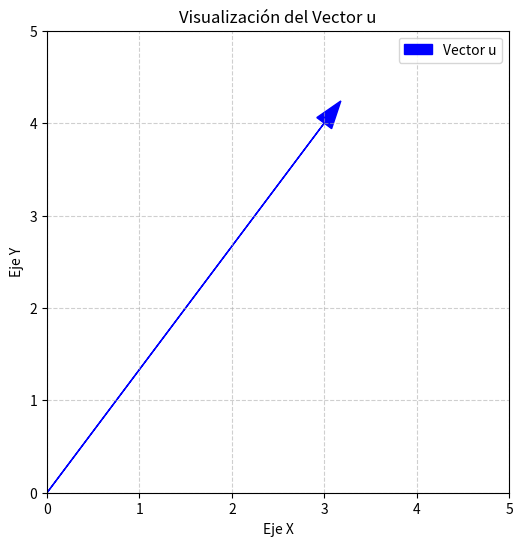

Generate this figure with matplotlib:
import numpy as np
import matplotlib.pyplot as plt

u = np.array([3, 4])
v = np.array([1, 2])

# Configuramos los límites del gráfico para que el vector sea visible
max_coord = max(abs(u).max(), abs(v).max()) + 1

# Ploteamos el vector u
plt.figure(figsize=(6, 6))
plt.arrow(0, 0, u[0], u[1], head_width=0.2, head_length=0.3, fc='blue', ec='blue', label='Vector u')

# Configuramos la cuadrícula, los ejes y la relación de aspecto
plt.xlim(0, max_coord)
plt.ylim(0, max_coord)
plt.axhline(0, color='black', linewidth=0.5)
plt.axvline(0, color='black', linewidth=0.5)
plt.xlabel('Eje X')
plt.ylabel('Eje Y')
plt.title('Visualización del Vector u')
plt.grid(True, linestyle='--', alpha=0.6)
plt.gca().set_aspect('equal', adjustable='box')
plt.legend()

# Guardamos el plot
plt.savefig('vector_u_plot.png')